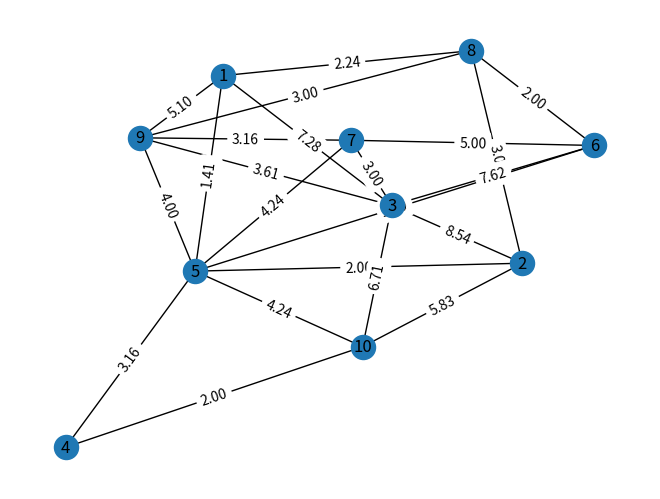

The script that saved this image:
import networkx as nx
import matplotlib.pyplot as plt
import networkx as nx
import random
import math
import heapq


def calcular_costo_camino(camino, grafo):
    """
    Calcula el costo total de un camino en un grafo.

    Parameters:
        camino (list): Lista de nodos en el camino.
        grafo (nx.Graph): El grafo en el que se encuentra el camino.

    Returns:
        float: El costo total del camino.
    """
    costo_total = 0
    for i in range(len(camino) - 1):
        try:
            costo_total += grafo[camino[i]][camino[i + 1]]['weight']
        except:
            continue
    return costo_total


def a_estrella(grafo, nodo_inicial, nodo_objetivo):
    """
    Encuentra el camino más corto entre el nodo inicial y el nodo objetivo en un grafo utilizando el algoritmo A*.

    Parameters:
        grafo (nx.Graph): El grafo en el que se realiza la búsqueda.
        nodo_inicial: El nodo inicial.
        nodo_objetivo: El nodo objetivo.

    Returns:
        list: El camino más corto desde el nodo inicial hasta el nodo objetivo.
    """
    lista_abierta = [(0, nodo_inicial)]  # Tuplas de la forma (f, nodo)
    heapq.heapify(lista_abierta)
    padres = {}
    g_score = {nodo_inicial: 0}

    while lista_abierta:
        _, nodo_actual = heapq.heappop(lista_abierta)

        if nodo_actual == nodo_objetivo:
            camino = [nodo_objetivo]
            while nodo_actual != nodo_inicial:
                nodo_actual = padres[nodo_actual]
                camino.append(nodo_actual)
            camino.reverse()
            return camino

        for vecino in grafo.neighbors(nodo_actual):
            g_temp = g_score[nodo_actual] + grafo[nodo_actual][vecino]['weight']
            if vecino not in g_score or g_temp < g_score[vecino]:
                g_score[vecino] = g_temp
                f_score = g_temp + calcular_costo_camino([vecino, nodo_objetivo],
                                                         grafo)  # Heurística: distancia al objetivo
                heapq.heappush(lista_abierta, (f_score, vecino))
                padres[vecino] = nodo_actual

    return None  # No se encontró un camino



def distancia_euclidiana(coord1, coord2):
    """
    Calcula la distancia euclidiana entre dos puntos en un espacio euclidiano.

    Parameters:
        coord1 (tuple): Coordenadas del primer punto (x, y).
        coord2 (tuple): Coordenadas del segundo punto (x, y).

    Returns:
        float: La distancia euclidiana entre los dos puntos.
    """
    return math.sqrt((coord2[0] - coord1[0]) ** 2 + (coord2[1] - coord1[1]) ** 2)


def generar_grafo_aleatorio_con_pesos(num_nodos, probabilidad_conexion, max_coord):
    """
    Genera un grafo aleatorio con el número de nodos especificado y una probabilidad
    de conexión entre pares de nodos. Asigna pesos a las aristas basados en la distancia euclidiana.

    Parameters:
        num_nodos (int): Número de nodos en el grafo.
        probabilidad_conexion (float): Probabilidad de conexión entre dos nodos.
        max_coord (int): Máximo valor para las coordenadas de los nodos.

    Returns:
        nx.Graph: El grafo generado.
    """
    G = nx.Graph()
    nodos = list(range(1, num_nodos + 1))

    # Generar coordenadas aleatorias para los nodos
    coordenadas = {nodo: (random.randint(0, max_coord), random.randint(0, max_coord)) for nodo in nodos}
    G.add_nodes_from(nodos)

    # Generar aristas aleatorias y asignar pesos basados en la distancia euclidiana
    for nodo1 in range(1, num_nodos + 1):
        for nodo2 in range(nodo1 + 1, num_nodos + 1):
            if random.random() < probabilidad_conexion:
                peso = distancia_euclidiana(coordenadas[nodo1], coordenadas[nodo2])
                G.add_edge(nodo1, nodo2, weight=peso)

    return G


# Ejemplo de uso
graph = generar_grafo_aleatorio_con_pesos(10, 0.5, 8)
print("Nodos del grafo:", graph.nodes())
print("Aristas del grafo con pesos:", graph.edges(data=True))



camino_mas_corto = a_estrella(graph, 1, 10)

print("Camino más corto:", camino_mas_corto)


# Visualizar el grafo con etiquetas de peso redondeadas a 2 lugares decimales en las aristas
pos = nx.spring_layout(graph)  # Posiciones de los nodos para la visualización
nx.draw(graph, pos, with_labels=True)  # Dibuja el grafo con nodos etiquetados
labels = {(u, v): f"{weight:.2f}" for u, v, weight in graph.edges(data='weight')}  # Redondea los pesos a 2 lugares decimales
nx.draw_networkx_edge_labels(graph, pos, edge_labels=labels)  # Etiqueta las aristas con los pesos redondeados
plt.show()
